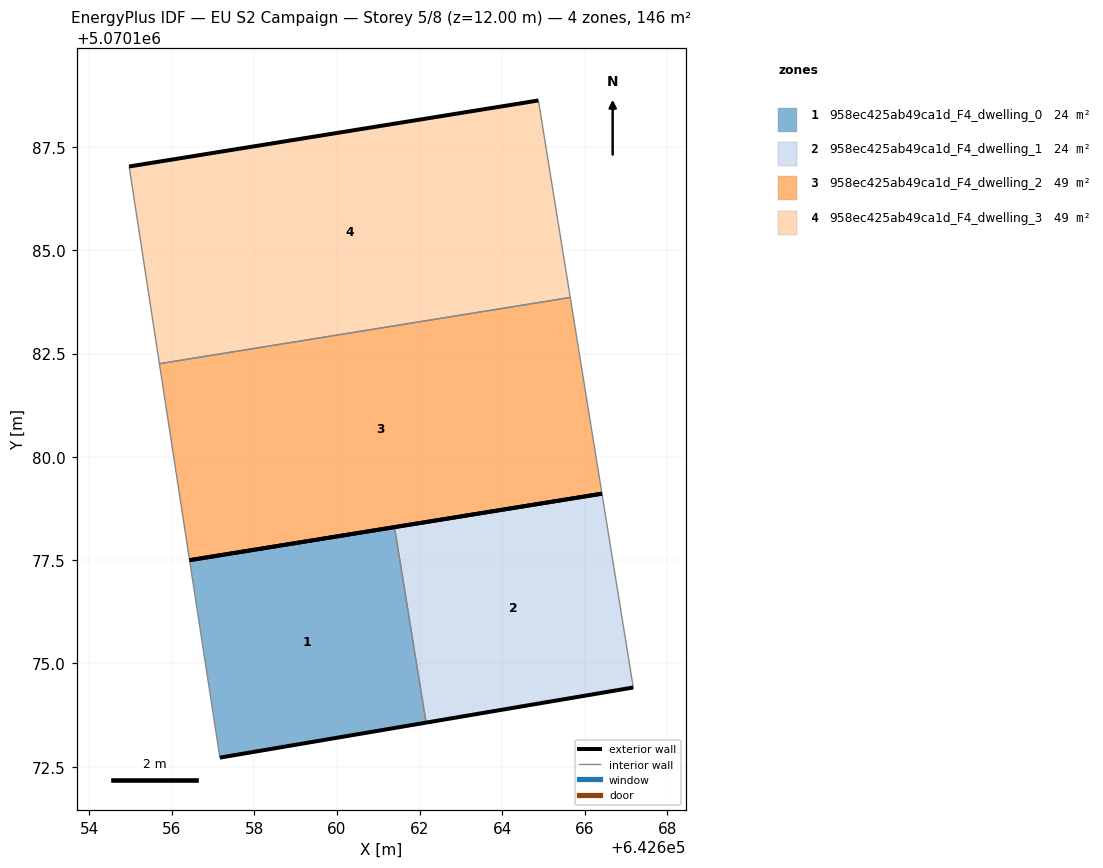
=== STOREY PLAN SPEC (per zone: floor XY polygon, exterior-wall plan segments, windows/doors) ===
zone 1: 958ec425ab49ca1d_F4_dwelling_0  (24.3 m²)
  floor: (642662.16, 5070173.57) (642661.39, 5070178.30) (642656.43, 5070177.50) (642657.17, 5070172.72)
  exterior wall: (642656.43, 5070177.50) – (642661.39, 5070178.30)  [5.0 m]
  exterior wall: (642662.16, 5070173.57) – (642657.17, 5070172.72)  [5.1 m]
  interior walls: 2
zone 2: 958ec425ab49ca1d_F4_dwelling_1  (24.3 m²)
  floor: (642667.17, 5070174.42) (642666.42, 5070179.11) (642661.39, 5070178.30) (642662.16, 5070173.57)
  exterior wall: (642661.39, 5070178.30) – (642666.42, 5070179.11)  [5.1 m]
  exterior wall: (642667.17, 5070174.42) – (642662.16, 5070173.57)  [5.1 m]
  interior walls: 2
zone 3: 958ec425ab49ca1d_F4_dwelling_2  (48.6 m²)
  floor: (642666.42, 5070179.11) (642665.65, 5070183.86) (642655.70, 5070182.26) (642656.43, 5070177.50)
  exterior wall: (642666.42, 5070179.11) – (642656.43, 5070177.50)  [10.1 m]
  interior walls: 3
zone 4: 958ec425ab49ca1d_F4_dwelling_3  (48.6 m²)
  floor: (642665.65, 5070183.86) (642664.88, 5070188.63) (642654.97, 5070187.03) (642655.70, 5070182.26)
  exterior wall: (642654.97, 5070187.03) – (642664.88, 5070188.63)  [10.0 m]
  interior walls: 3

=== DERIVED (storey summary) ===
Building: EU S2 Campaign
Storey: 5 of 8  (floor level z = 12.00 m)
Storey gross floor area: 145.7 m²
Zones on this storey: 4
  - 958ec425ab49ca1d_F4_dwelling_0: floor 24.3 m²; exterior wall 10.1 m (30.3 m²); WWR 0.0%
  - 958ec425ab49ca1d_F4_dwelling_1: floor 24.3 m²; exterior wall 10.2 m (30.5 m²); WWR 0.0%
  - 958ec425ab49ca1d_F4_dwelling_2: floor 48.6 m²; exterior wall 10.1 m (30.3 m²); WWR 0.0%
  - 958ec425ab49ca1d_F4_dwelling_3: floor 48.6 m²; exterior wall 10.0 m (30.1 m²); WWR 0.0%
Zone adjacency (shared interzone walls):
  - 958ec425ab49ca1d_F4_dwelling_0 ↔ 958ec425ab49ca1d_F4_dwelling_1
  - 958ec425ab49ca1d_F4_dwelling_2 ↔ 958ec425ab49ca1d_F4_dwelling_3